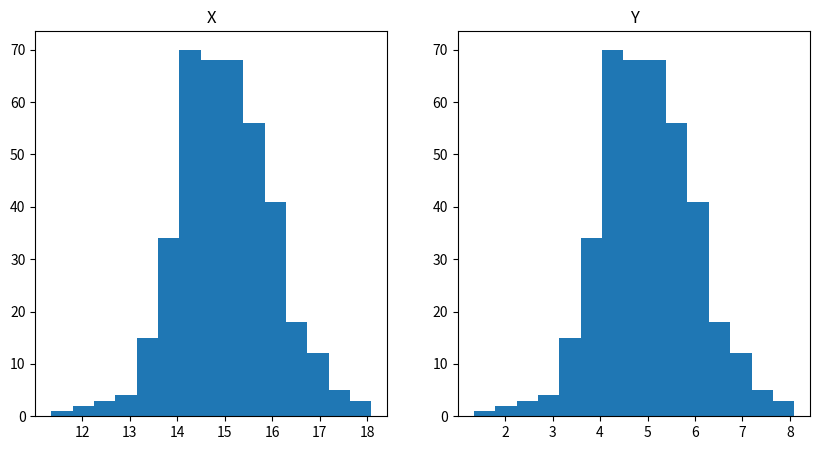
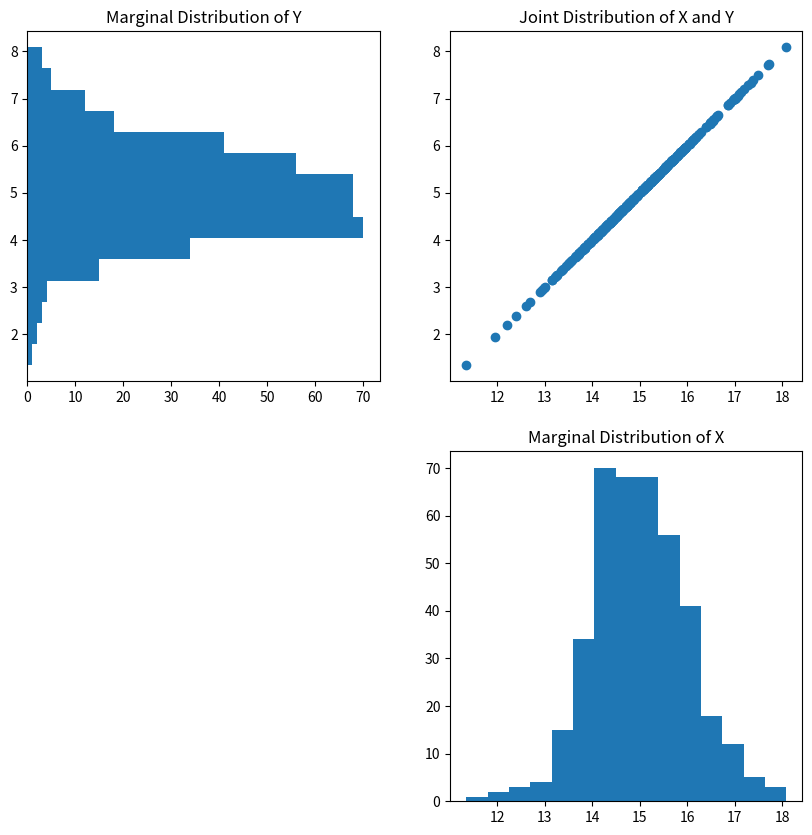

The script that saved these images, in order:
import numpy as np
import matplotlib.pyplot as plt
import seaborn as sns

r = 1
mean = [15, 5]
cov = [[1, r], [r, 1]]
x, y = x, y = np.random.multivariate_normal(mean, cov, 400).T

plt.figure(figsize=(10,5))
plt.subplot(1,2,1)
plt.hist(x = x, bins= 15)
plt.title("X")

plt.subplot(1,2,2)
plt.hist(x = y, bins= 15)
plt.title("Y")

plt.show()

# Plot the data
plt.figure(figsize=(10,10))
plt.subplot(2,2,2)
plt.scatter(x = x, y = y)
plt.title("Joint Distribution of X and Y")

# Plot the Marginal X Distribution
plt.subplot(2,2,4)
plt.hist(x = x, bins = 15)
plt.title("Marginal Distribution of X")


# Plot the Marginal Y Distribution
plt.subplot(2,2,1)
plt.hist(x = y, orientation = "horizontal", bins = 15)
plt.title("Marginal Distribution of Y")

# Show the plots
plt.show()